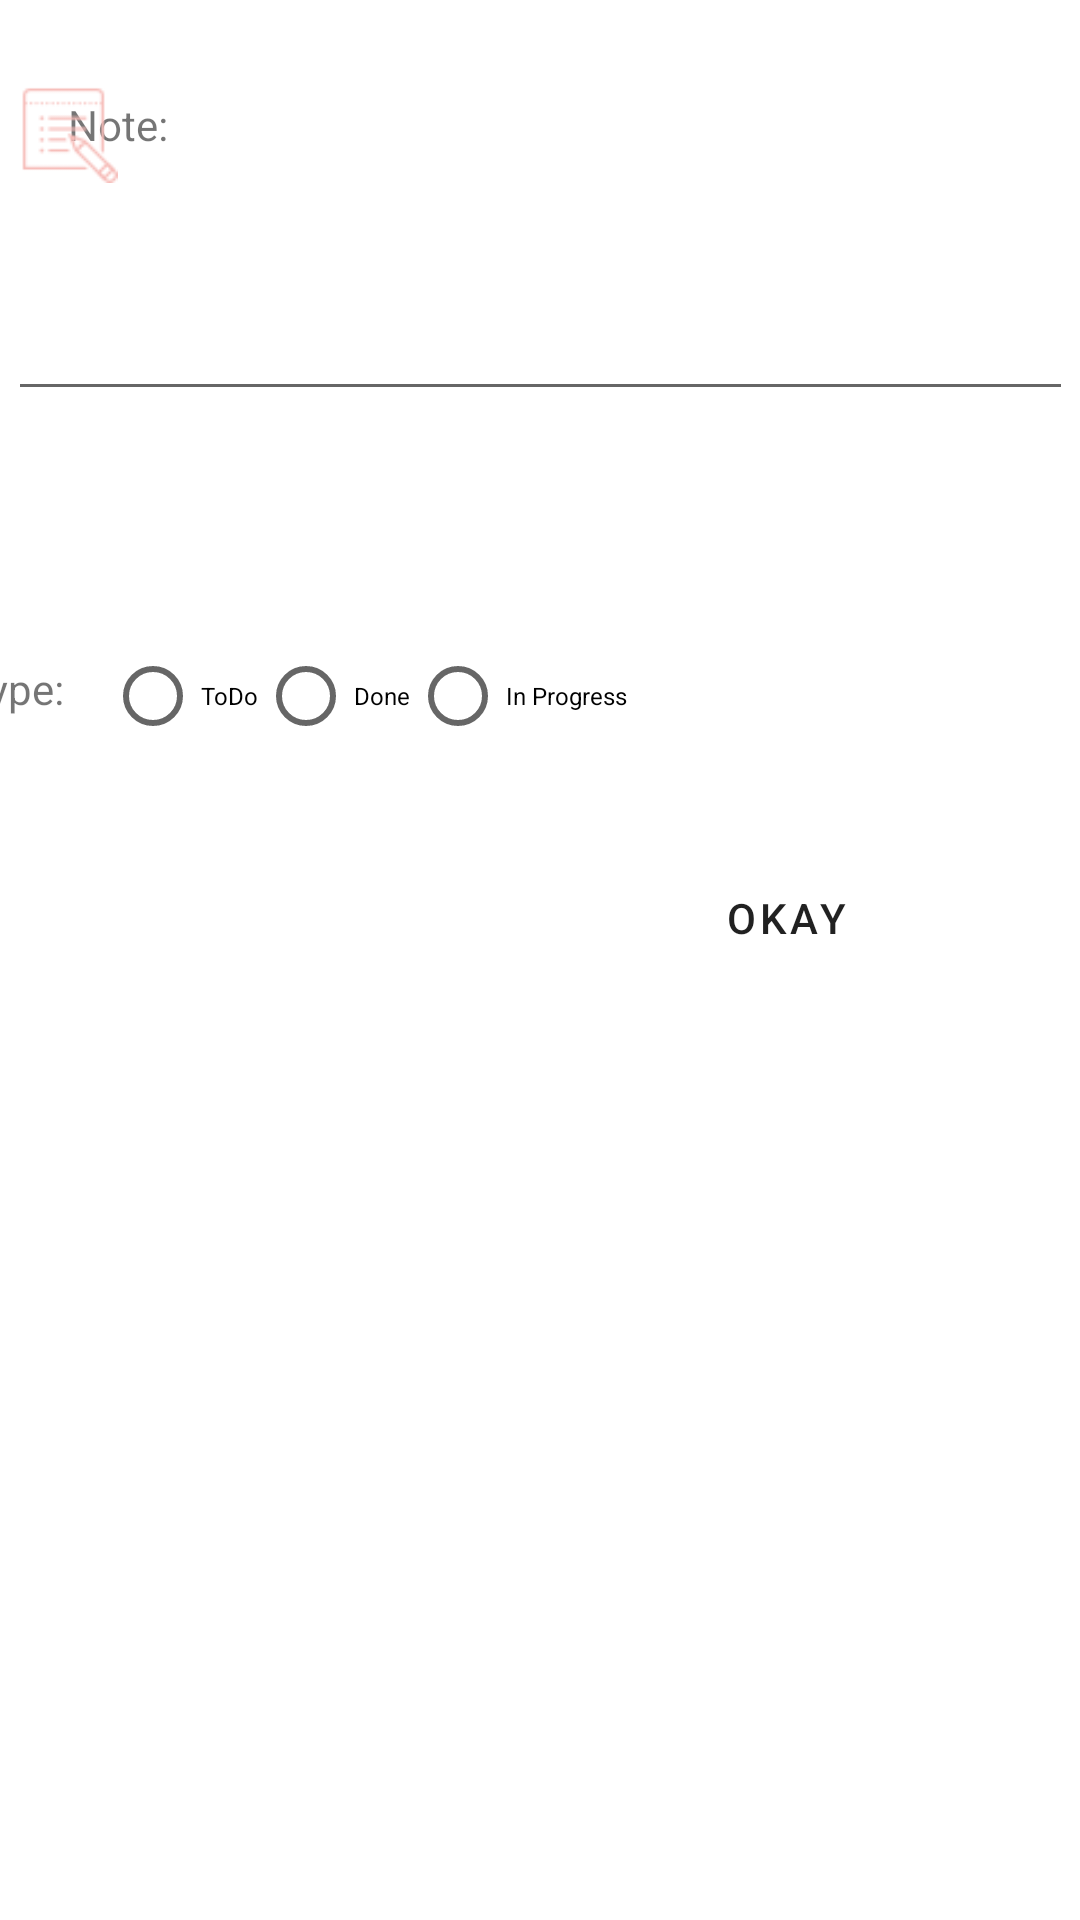

Write the Android layout XML for this screen, with the resource values it uses.
<!-- AndroidManifest.xml: application theme Theme.NoteApplication2 -->
<!-- res/layout/dialog_box_add.xml -->
<?xml version="1.0" encoding="utf-8"?>
<androidx.constraintlayout.widget.ConstraintLayout xmlns:android="http://schemas.android.com/apk/res/android"
    xmlns:app="http://schemas.android.com/apk/res-auto"
    xmlns:tools="http://schemas.android.com/tools"
    android:layout_width="match_parent"
    android:layout_height="match_parent">

    <EditText
        android:id="@+id/editTextEnterNote"
        android:layout_width="355dp"
        android:layout_height="76dp"
        android:layout_marginTop="61dp"
        android:ems="10"
        android:gravity="start|top"
        android:inputType="textMultiLine"
        app:layout_constraintEnd_toEndOf="parent"
        app:layout_constraintHorizontal_bias="0.5"
        app:layout_constraintStart_toStartOf="parent"
        app:layout_constraintTop_toTopOf="parent" />

    <RadioGroup
        android:id="@+id/RadioGroupNoteAdd"
        android:layout_width="202dp"
        android:layout_height="50dp"
        android:layout_marginTop="70dp"
        android:layout_marginEnd="118dp"
        android:layout_marginRight="118dp"
        android:orientation="horizontal"
        app:layout_constraintEnd_toEndOf="parent"
        app:layout_constraintTop_toBottomOf="@+id/editTextEnterNote">

        <RadioButton
            android:id="@+id/radioToDo"
            android:layout_width="wrap_content"
            android:layout_height="wrap_content"
            android:text="ToDo"
            android:textSize="8sp"
            android:translationX="-5dp"
            tools:layout_editor_absoluteX="86dp"
            tools:layout_editor_absoluteY="208dp" />

        <RadioButton
            android:id="@+id/radioDone"
            android:layout_width="wrap_content"
            android:layout_height="match_parent"
            android:text="Done"
            android:textSize="8sp"
            android:translationX="-5dp"
            tools:layout_editor_absoluteX="137dp"
            tools:layout_editor_absoluteY="207dp" />

        <RadioButton
            android:id="@+id/radioInProgress"
            android:layout_width="wrap_content"
            android:layout_height="match_parent"
            android:text="In Progress"
            android:textSize="8sp"
            android:translationX="-5dp"
            tools:layout_editor_absoluteX="188dp"
            tools:layout_editor_absoluteY="207dp" />
    </RadioGroup>

    <TextView
        android:id="@+id/textView2"
        android:layout_width="wrap_content"
        android:layout_height="wrap_content"
        android:layout_marginTop="83dp"
        android:layout_marginEnd="19dp"
        android:layout_marginRight="19dp"
        android:text="Type:"
        app:layout_constraintEnd_toStartOf="@+id/RadioGroupNoteAdd"
        app:layout_constraintTop_toBottomOf="@+id/editTextEnterNote"
        />


    <TextView
        android:id="@+id/textView4"
        android:layout_width="wrap_content"
        android:layout_height="wrap_content"
        android:layout_marginTop="32dp"
        android:layout_marginEnd="304dp"
        android:layout_marginRight="304dp"
        android:text="Note:"
        app:layout_constraintEnd_toEndOf="parent"
        app:layout_constraintTop_toTopOf="parent" />

    <Button
        android:id="@+id/buttonOkay"
        style="@style/Widget.Shrine.Button"
        android:layout_width="wrap_content"
        android:layout_height="wrap_content"
        android:layout_marginTop="25dp"
        android:layout_marginEnd="54dp"
        android:layout_marginRight="54dp"
        android:text="Okay"
        app:layout_constraintEnd_toEndOf="parent"
        app:icon="@drawable/icons8_ok_15px"
        app:layout_constraintTop_toBottomOf="@+id/RadioGroupNoteAdd"
        />

    <ImageView
        android:id="@+id/imageView10"
        android:layout_width="37dp"
        android:layout_height="36dp"
        android:layout_marginBottom="76dp"
        app:layout_constraintBottom_toBottomOf="@+id/editTextEnterNote"
        app:layout_constraintEnd_toStartOf="@+id/textView4"
        app:layout_constraintHorizontal_bias="0.0"
        app:layout_constraintStart_toStartOf="@+id/editTextEnterNote"
        app:srcCompat="@drawable/icons8_edit_property_48px_1" />

</androidx.constraintlayout.widget.ConstraintLayout>
<!-- resources referenced by this layout -->
<resources>
  <!-- drawable icons8_edit_property_48px_1: png bitmap (drawable, 1532 bytes) -->
  <!-- drawable icons8_ok_15px: png bitmap (drawable-v24, 488 bytes) -->
  <style name="Widget.Shrine.Button" parent="Widget.MaterialComponents.Button">
      <item name="android:textColor">?android:attr/textColorPrimary</item>
      <item name="backgroundTint">@color/colorPrimaryDarkuse</item>
  
  </style>
  <style name="Theme.NoteApplication2" parent="Theme.MaterialComponents.DayNight.NoActionBar">
          
          <item name="colorPrimary">@color/purple_500</item>
          <item name="colorPrimaryVariant">@color/purple_700</item>
          <item name="colorOnPrimary">@color/white</item>
          
          <item name="colorSecondary">@color/teal_200</item>
          <item name="colorSecondaryVariant">@color/teal_700</item>
          <item name="colorOnSecondary">@color/black</item>
          
          <item name="android:statusBarColor" tools:targetApi="l">?attr/colorPrimaryVariant</item>
          
      </style>
  <color name="colorPrimaryDarkuse">#FBB8AC</color>
  <color name="purple_500">#e06377</color>
  <color name="purple_700">#000000</color>
  <color name="white">#FFFFFFFF</color>
  <color name="teal_200">#FF03DAC5</color>
  <color name="teal_700">#FF018786</color>
  <color name="black">#FF000000</color>
</resources>
